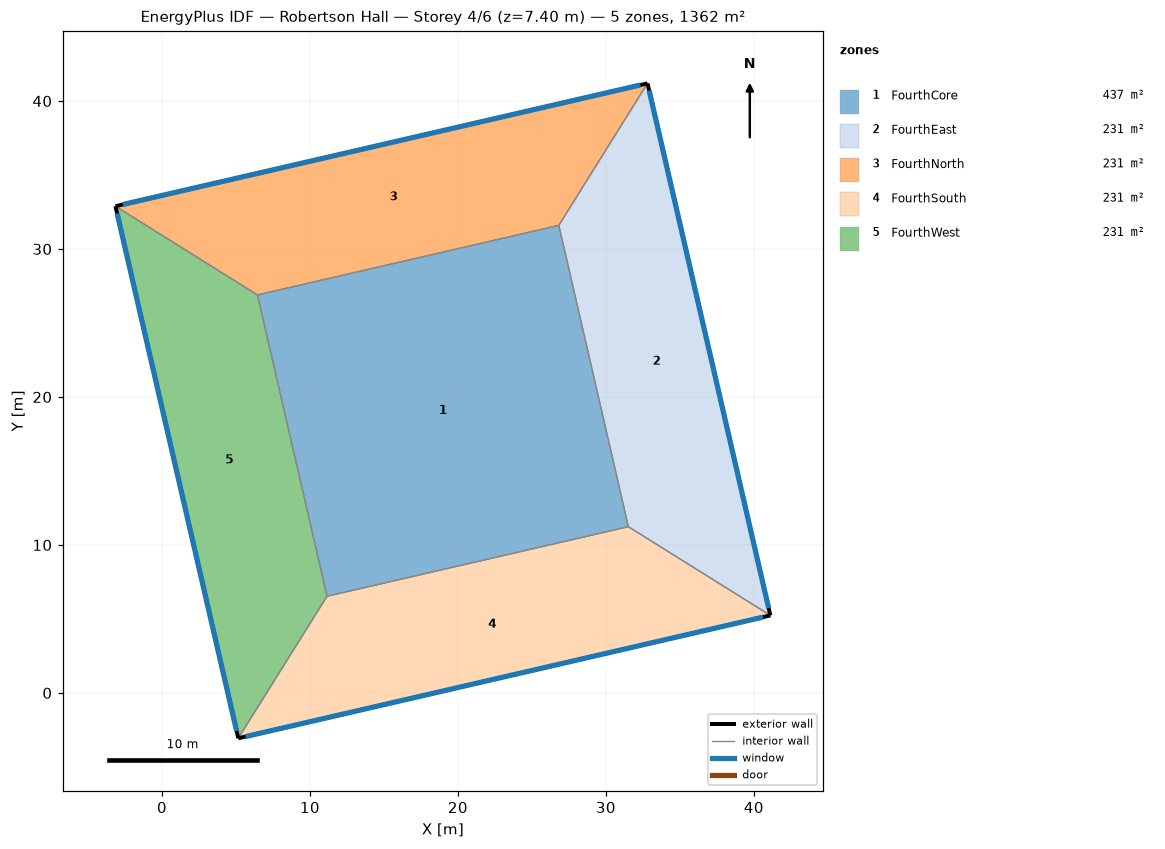
=== STOREY PLAN SPEC (per zone: floor XY polygon, exterior-wall plan segments, windows/doors) ===
zone 1: FourthCore  (436.8 m²)
  floor: (26.82, 31.60) (31.52, 11.23) (11.16, 6.53) (6.45, 26.89)
  interior walls: 4
zone 2: FourthEast  (231.2 m²)
  floor: (32.81, 41.19) (41.11, 5.24) (31.52, 11.23) (26.82, 31.60)
  exterior wall: (41.11, 5.24) – (32.81, 41.19)  [36.9 m]
    window: (41.00, 5.72) – (32.93, 40.70)  [116.0 m²]
  interior walls: 3
zone 3: FourthNorth  (231.2 m²)
  floor: (32.81, 41.19) (26.82, 31.60) (6.45, 26.89) (-3.14, 32.89)
  exterior wall: (32.81, 41.19) – (-3.14, 32.89)  [36.9 m]
    window: (32.33, 41.08) – (-2.65, 33.00)  [116.0 m²]
  interior walls: 3
zone 4: FourthSouth  (231.2 m²)
  floor: (41.11, 5.24) (5.16, -3.06) (11.16, 6.53) (31.52, 11.23)
  exterior wall: (5.16, -3.06) – (41.11, 5.24)  [36.9 m]
    window: (5.65, -2.95) – (40.63, 5.12)  [116.0 m²]
  interior walls: 3
zone 5: FourthWest  (231.2 m²)
  floor: (6.45, 26.89) (11.16, 6.53) (5.16, -3.06) (-3.14, 32.89)
  exterior wall: (-3.14, 32.89) – (5.16, -3.06)  [36.9 m]
    window: (-3.03, 32.40) – (5.05, -2.58)  [116.0 m²]
  interior walls: 3

=== DERIVED (storey summary) ===
Building: Robertson Hall
Storey: 4 of 6  (floor level z = 7.40 m)
Storey gross floor area: 1361.6 m²
Zones on this storey: 5
  - FourthCore: floor 436.8 m²
  - FourthEast: floor 231.2 m²; exterior wall 36.9 m (136.5 m²); 1 window(s) 116.0 m²; WWR 84.9%
  - FourthNorth: floor 231.2 m²; exterior wall 36.9 m (136.5 m²); 1 window(s) 116.0 m²; WWR 84.9%
  - FourthSouth: floor 231.2 m²; exterior wall 36.9 m (136.5 m²); 1 window(s) 116.0 m²; WWR 84.9%
  - FourthWest: floor 231.2 m²; exterior wall 36.9 m (136.5 m²); 1 window(s) 116.0 m²; WWR 84.9%
Zone adjacency (shared interzone walls):
  - FourthCore ↔ FourthEast
  - FourthCore ↔ FourthNorth
  - FourthCore ↔ FourthSouth
  - FourthCore ↔ FourthWest
  - FourthEast ↔ FourthNorth
  - FourthEast ↔ FourthSouth
  - FourthNorth ↔ FourthWest
  - FourthSouth ↔ FourthWest